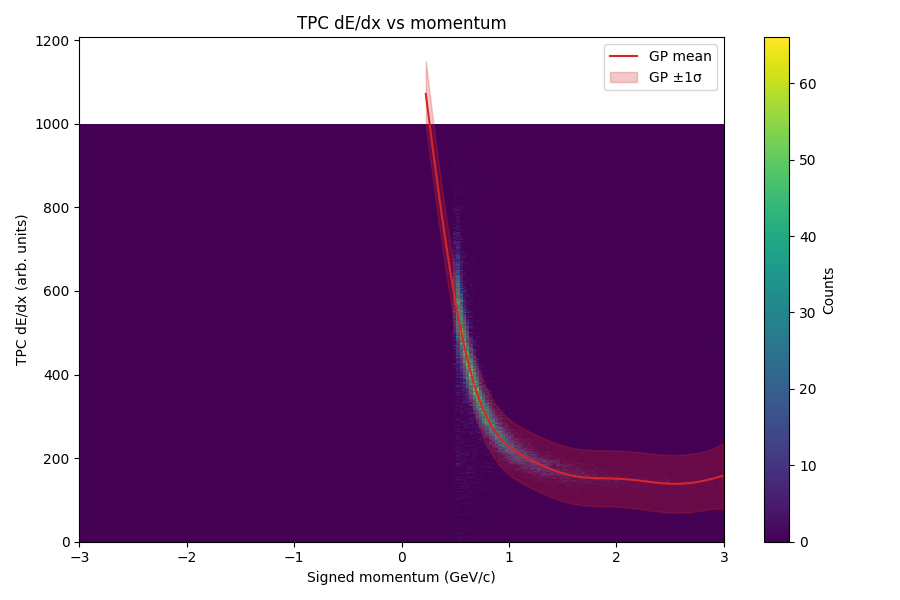

Values plotted in this chart, from the file beside it:
momentum, dedx_mean, dedx_sigma
-2.985, , 
-2.955, , 
-2.925, , 
-2.895, , 
-2.865, , 
-2.835, , 
-2.805, , 
-2.775, , 
-2.745, , 
-2.715, , 
-2.685, , 
-2.655, , 
-2.625, , 
-2.595, , 
-2.565, , 
-2.535, , 
-2.505, , 
-2.475, , 
-2.445, , 
-2.415, , 
-2.385, , 
-2.355, , 
-2.325, , 
-2.295, , 
-2.265, , 
-2.235, , 
-2.205, , 
-2.175, , 
-2.145, , 
-2.115, , 
-2.085, , 
-2.055, , 
-2.025, , 
-1.995, , 
-1.965, , 
-1.935, , 
-1.905, , 
-1.875, , 
-1.845, , 
-1.815, , 
-1.785, , 
-1.755, , 
-1.725, , 
-1.695, , 
-1.665, , 
-1.635, , 
-1.605, , 
-1.575, , 
-1.545, , 
-1.515, , 
-1.485, , 
-1.455, , 
-1.425, , 
-1.395, , 
-1.365, , 
-1.335, , 
-1.305, , 
-1.275, , 
-1.245, , 
-1.215, , 
... 140 more rows
